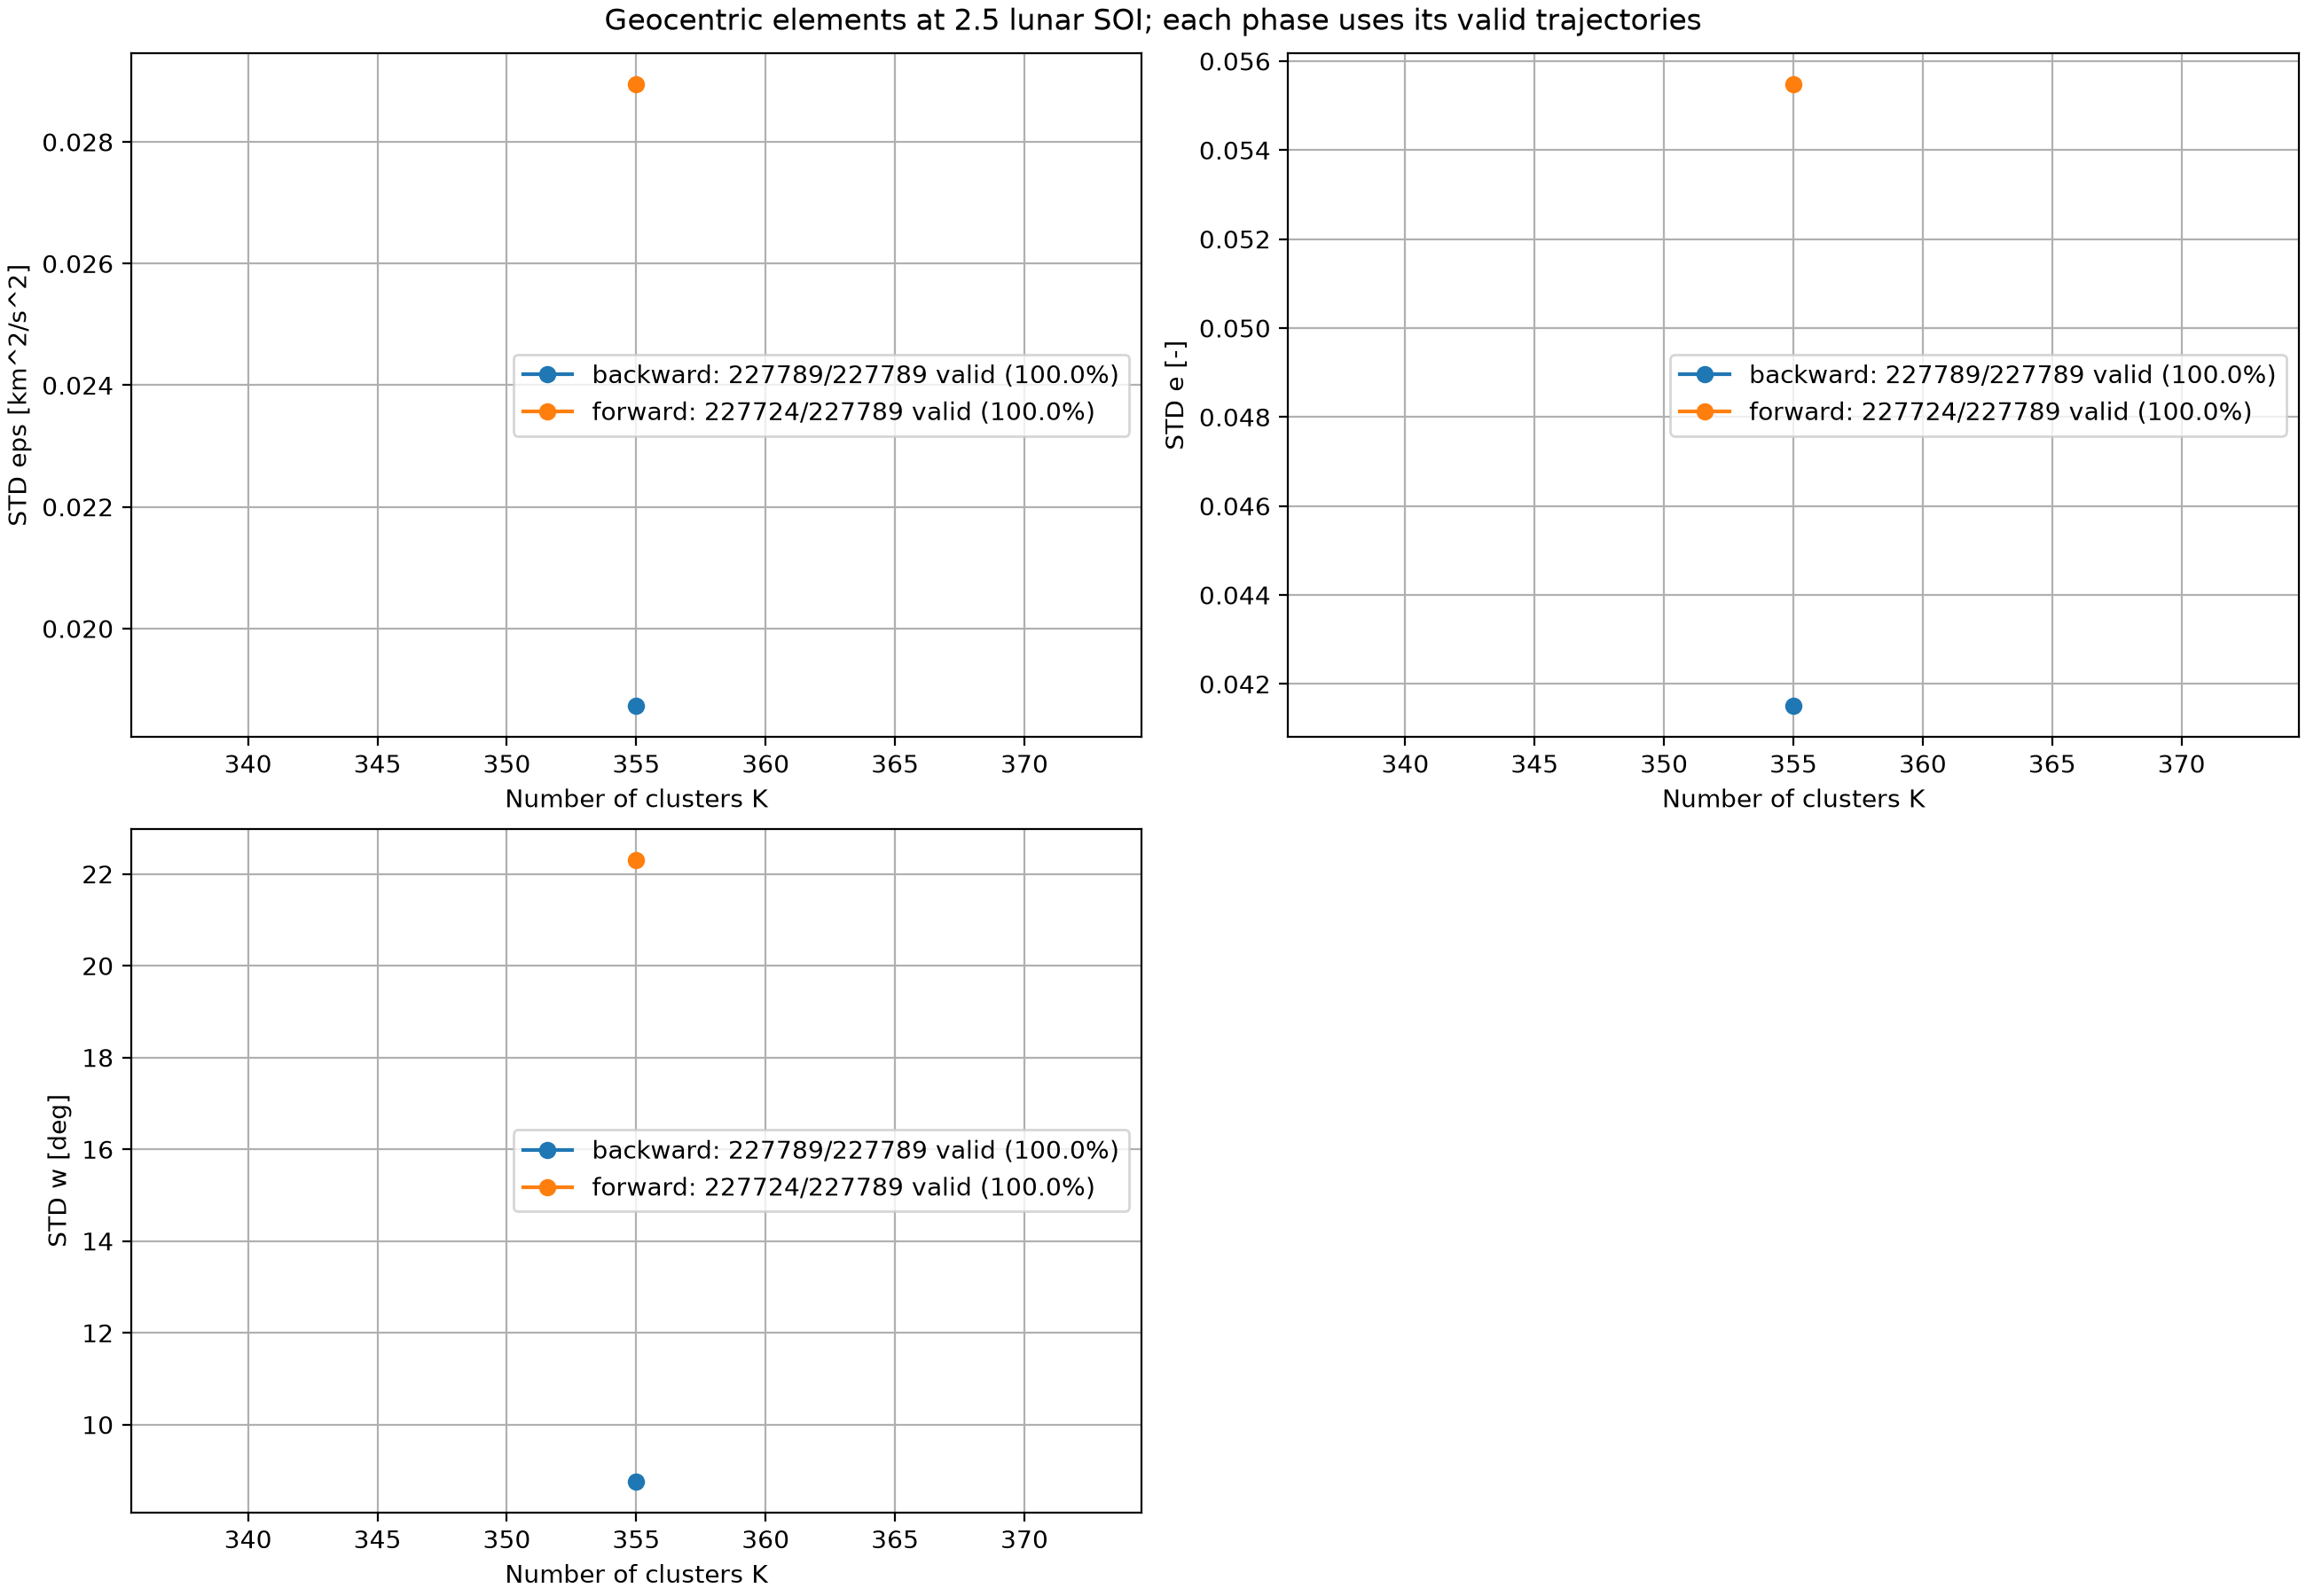

Source data for this figure (header and first rows):
K, backward_eps, backward_e, backward_w, forward_eps, forward_e, forward_w
3.550000000000000000e+02, 1.873132105028343930e-02, 4.151052112163867991e-02, 8.767130399515842498e+00, 2.894064560912352341e-02, 5.547011035856393157e-02, 2.230077496163416484e+01
